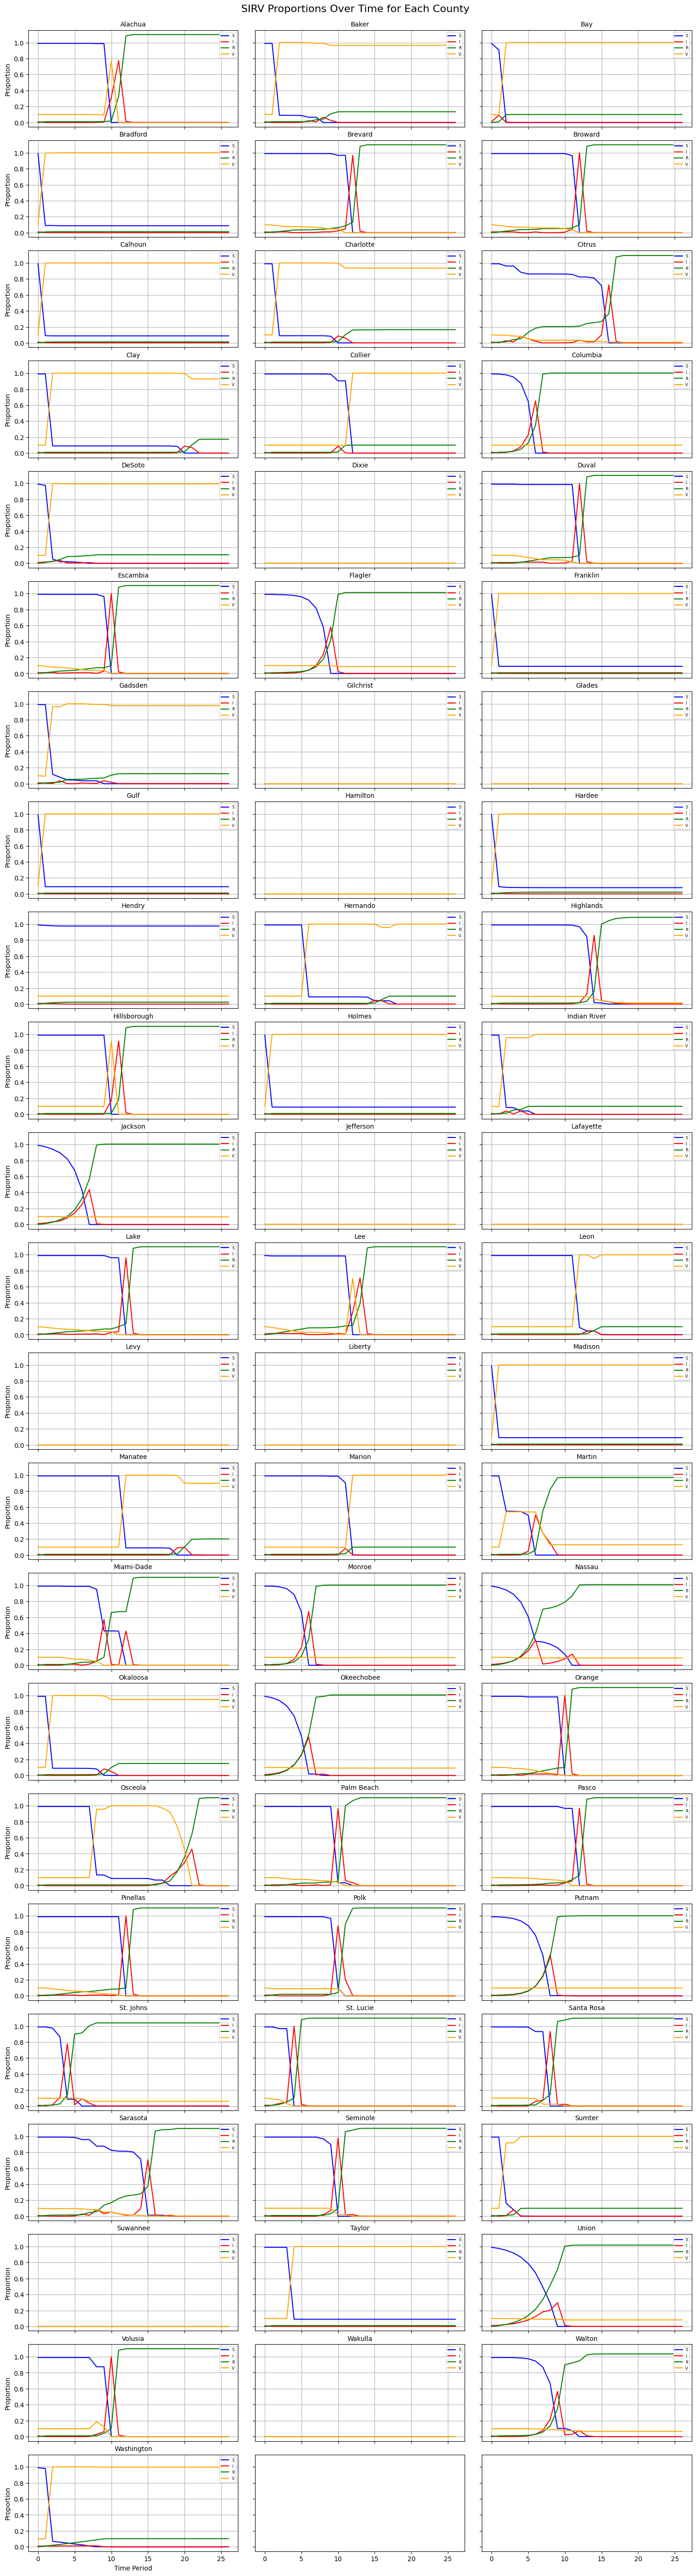

Data behind this chart, as committed beside it:
region, timePeriod, S_proportion, I_proportion, R_proportion, X_proportion
1, 0, 0.99, 0.01, 0.0, 0.1
1, 1, 0.99, 0.0002, 0.0098, 0.1
1, 2, 0.99, 4.0000000000000074e-06, 0.009996, 0.1
1, 3, 0.99, 1.3878363228658184e-06, 0.01, 0.1
1, 4, 0.99, 3.437670571738632e-06, 0.01, 0.1
1, 5, 0.99, 8.515110006196593e-06, 0.01, 0.09999
1, 6, 0.99, 2.1091927485348958e-05, 0.01001, 0.09997
1, 7, 0.99, 5.224470438120937e-05, 0.01003, 0.09991
1, 8, 0.9874, 0.002568, 0.01008, 0.09991
1, 9, 0.9874, 0.006362, 0.0126, 0.0936
1, 10, 0.0, 0.3127, 0.01884, 0.7684
1, 11, 0.0, 0.7747, 0.3253, 0.0
1, 12, 0.0, 0.01549, 1.085, 0.0
1, 13, 0.0, 0.0003099, 1.1, 0.0
1, 14, 0.0, 6.197378550958891e-06, 1.1, 0.0
1, 15, 0.0, 1.239475710191779e-07, 1.1, 0.0
1, 16, 0.0, 2.4789514203835605e-09, 1.1, 0.0
1, 17, 0.0, 4.957902840767126e-11, 1.1, 0.0
1, 18, 0.0, 0.0, 1.1, 0.0
1, 19, 0.0, 0.0, 1.1, 0.0
1, 20, 0.0, 0.0, 1.1, 0.0
1, 21, 0.0, 0.0, 1.1, 0.0
1, 22, 0.0, 0.0, 1.1, 0.0
1, 23, 0.0, 0.0, 1.1, 0.0
1, 24, 0.0, 0.0, 1.1, 0.0
1, 25, 0.0, 0.0, 1.1, 0.0
1, 26, 0.0, 0.0, 1.1, 0.0
2, 0, 0.99, 0.01, 0.0, 0.1
2, 1, 0.99, 0.0002, 0.0098, 0.1
2, 2, 0.09, 5.501195730272499e-06, 0.009996, 1
2, 3, 0.08996, 4.2392214297479884e-05, 0.01, 1
2, 4, 0.08962, 0.0003409, 0.01004, 1.0
2, 5, 0.087, 0.002758, 0.01038, 0.9999
2, 6, 0.0658, 0.02226, 0.01308, 0.9989
2, 7, 0.0658, 0.008561, 0.03489, 0.9907
2, 8, 0.0, 0.06597, 0.04328, 0.9907
2, 9, 0.0, 0.02667, 0.1079, 0.9654
2, 10, 0.0, 0.0005335, 0.1341, 0.9654
2, 11, 0.0, 1.066912131539266e-05, 0.1346, 0.9654
2, 12, 0.0, 2.133824263078534e-07, 0.1346, 0.9654
2, 13, 0.0, 4.267648526157072e-09, 0.1346, 0.9654
2, 14, 0.0, 0.0, 0.1346, 0.9654
2, 15, 0.0, 0.0, 0.1346, 0.9654
2, 16, 0.0, 0.0, 0.1346, 0.9654
2, 17, 0.0, 0.0, 0.1346, 0.9654
2, 18, 0.0, 0.0, 0.1346, 0.9654
2, 19, 0.0, 0.0, 0.1346, 0.9654
2, 20, 0.0, 0.0, 0.1346, 0.9654
2, 21, 0.0, 0.0, 0.1346, 0.9654
2, 22, 0.0, 0.0, 0.1346, 0.9654
2, 23, 0.0, 0.0, 0.1346, 0.9654
2, 24, 0.0, 0.0, 0.1346, 0.9654
2, 25, 0.0, 0.0, 0.1346, 0.9654
2, 26, 0.0, 0.0, 0.1346, 0.9654
3, 0, 0.99, 0.01, 0.0, 0.1
3, 1, 0.907, 0.0902, 0.0098, 0.09298
3, 2, 0.001804, 0.001804, 0.0982, 0.9982
3, 3, 3.607971147545254e-05, 3.608000011545607e-05, 0.09996, 1
3, 4, 7.2131136218098e-07, 7.21600002309121e-07, 0.1, 1
3, 5, 7.2131136218098e-07, 1.4432000046182433e-08, 0.1, 1
... 1,749 more rows
